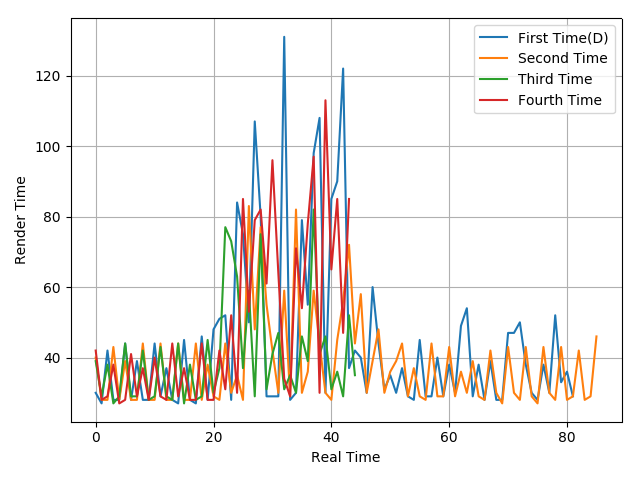

Values plotted in this chart, from the file beside it:
30, 27, 42, 28, 28, 44, 28, 39, 28, 28, 44, 29, 37, 28, 27, 45, 28, 27, 46, 28, 48, 51, 52, 28
40, 28, 28, 43, 28, 39, 28, 28, 44, 28, 28, 44, 28, 28, 44, 28, 28, 44, 28, 38, 29, 28, 44, 30
39, 29, 38, 27, 29, 44, 29, 29, 42, 28, 29, 43, 29, 28, 44, 27, 38, 28, 29, 45, 30, 37, 77, 73
42, 28, 29, 38, 27, 28, 41, 29, 37, 28, 40, 29, 28, 44, 29, 37, 28, 28, 44, 28, 28, 42, 31, 52
